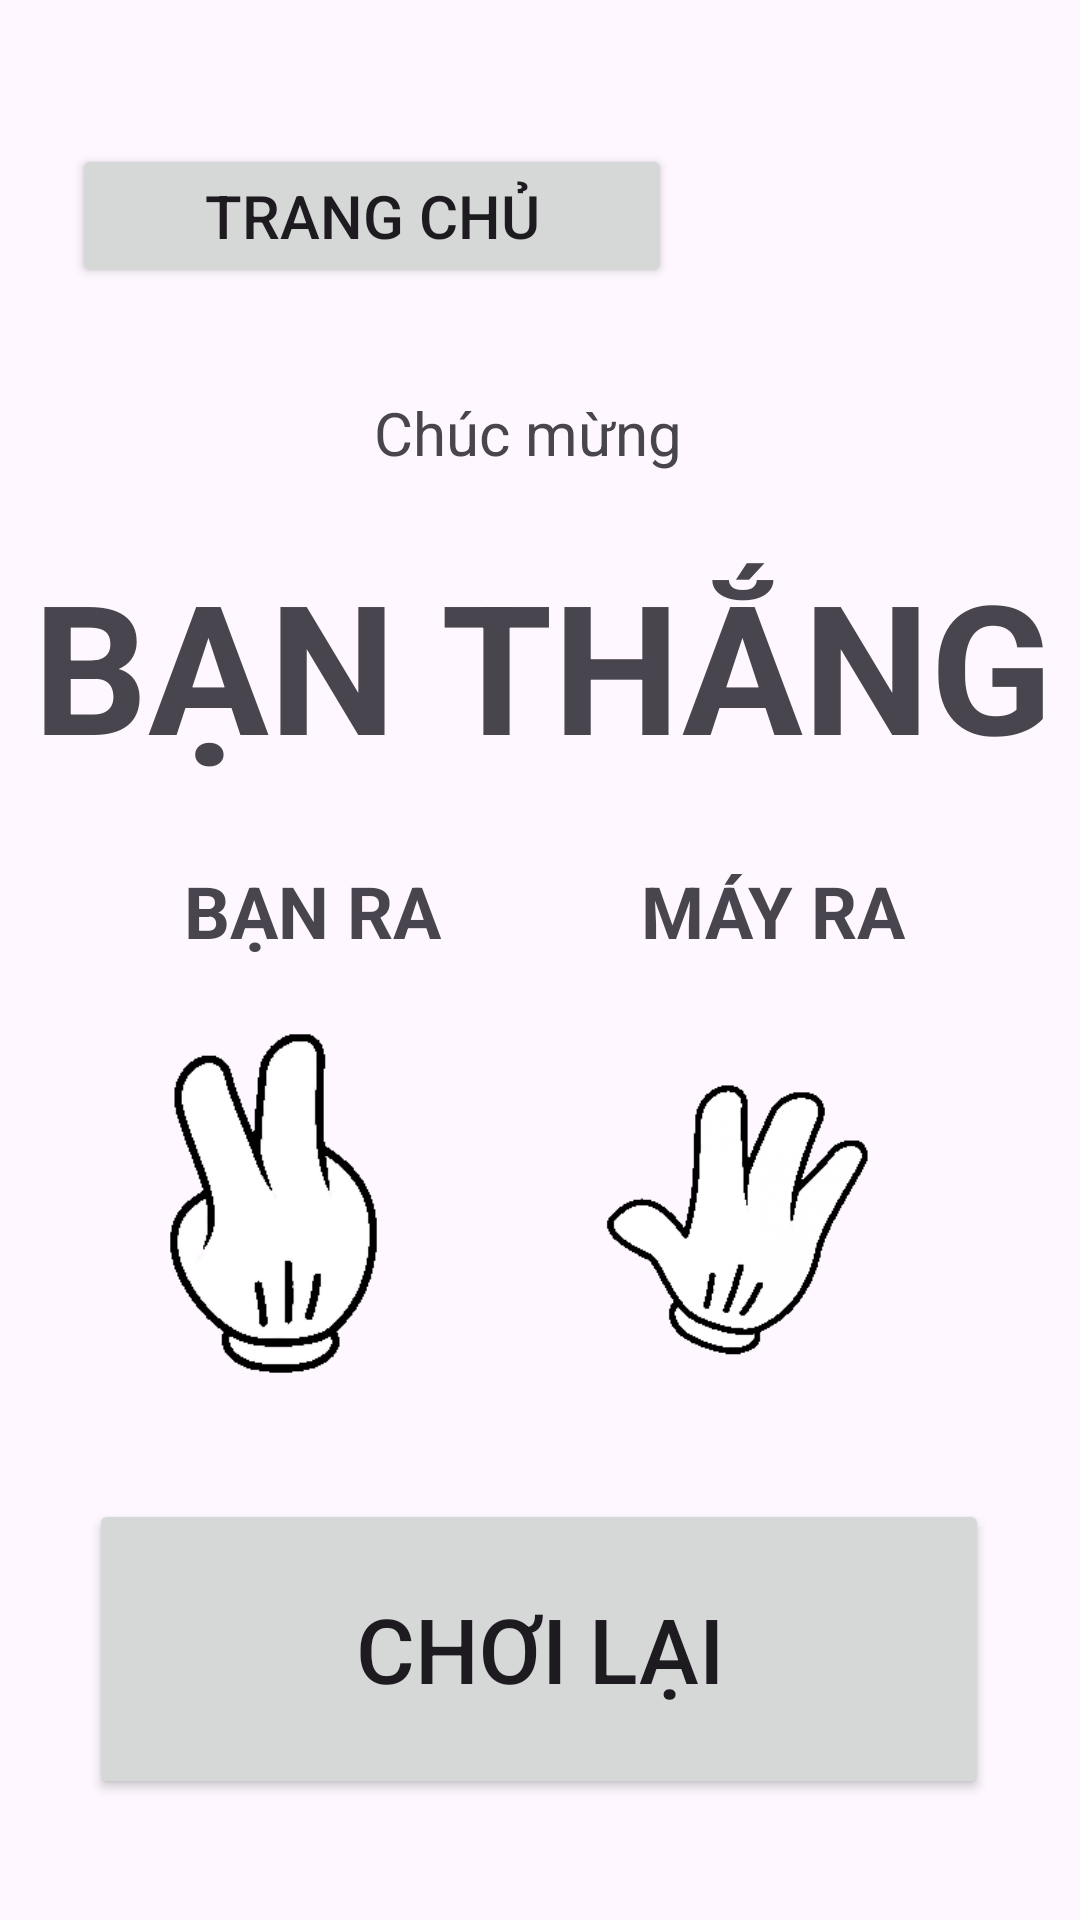

This screen was rendered from an Android layout file. Write that file and the resources it references.
<!-- AndroidManifest.xml: application theme Theme.KBB -->
<!-- res/layout/activity_keo3.xml -->
<?xml version="1.0" encoding="utf-8"?>
<androidx.constraintlayout.widget.ConstraintLayout xmlns:android="http://schemas.android.com/apk/res/android"
    xmlns:app="http://schemas.android.com/apk/res-auto"
    xmlns:tools="http://schemas.android.com/tools"
    android:layout_width="match_parent"
    android:layout_height="match_parent"
    tools:context=".Keo3Activity">

    <Button
        android:id="@+id/keo3HomeButton"
        android:layout_width="200dp"
        android:layout_height="wrap_content"
        android:text="Trang chủ"
        android:textSize="20sp"
        app:layout_constraintBottom_toBottomOf="parent"
        app:layout_constraintEnd_toEndOf="parent"
        app:layout_constraintHorizontal_bias="0.151"
        app:layout_constraintStart_toStartOf="parent"
        app:layout_constraintTop_toTopOf="parent"
        app:layout_constraintVertical_bias="0.081" />

    <TextView
        android:id="@+id/textView13"
        android:layout_width="wrap_content"
        android:layout_height="wrap_content"
        android:text="BẠN RA"
        android:textSize="24sp"
        android:textStyle="bold"
        android:visibility="visible"
        app:layout_constraintBottom_toBottomOf="parent"
        app:layout_constraintEnd_toEndOf="parent"
        app:layout_constraintHorizontal_bias="0.223"
        app:layout_constraintStart_toStartOf="parent"
        app:layout_constraintTop_toTopOf="parent"
        app:layout_constraintVertical_bias="0.473" />

    <TextView
        android:id="@+id/textView16"
        android:layout_width="wrap_content"
        android:layout_height="wrap_content"
        android:text="BẠN THẮNG"
        android:textSize="60sp"
        android:textStyle="bold"
        android:visibility="visible"
        app:layout_constraintBottom_toBottomOf="parent"
        app:layout_constraintEnd_toEndOf="parent"
        app:layout_constraintHorizontal_bias="0.543"
        app:layout_constraintStart_toStartOf="parent"
        app:layout_constraintTop_toTopOf="parent"
        app:layout_constraintVertical_bias="0.324" />

    <TextView
        android:id="@+id/textView15"
        android:layout_width="wrap_content"
        android:layout_height="wrap_content"
        android:text="Chúc mừng"
        android:textSize="20sp"
        android:textStyle="normal"
        android:visibility="visible"
        app:layout_constraintBottom_toBottomOf="parent"
        app:layout_constraintEnd_toEndOf="parent"
        app:layout_constraintHorizontal_bias="0.484"
        app:layout_constraintStart_toStartOf="parent"
        app:layout_constraintTop_toTopOf="parent"
        app:layout_constraintVertical_bias="0.213" />

    <TextView
        android:id="@+id/textView14"
        android:layout_width="wrap_content"
        android:layout_height="wrap_content"
        android:text="MÁY RA"
        android:textSize="24sp"
        android:textStyle="bold"
        android:visibility="visible"
        app:layout_constraintBottom_toBottomOf="parent"
        app:layout_constraintEnd_toEndOf="parent"
        app:layout_constraintHorizontal_bias="0.785"
        app:layout_constraintStart_toStartOf="parent"
        app:layout_constraintTop_toTopOf="parent"
        app:layout_constraintVertical_bias="0.473" />

    <Button
        android:id="@+id/keo3Again"
        android:layout_width="300dp"
        android:layout_height="100dp"
        android:text="CHƠI LẠI"
        android:textSize="30sp"
        app:layout_constraintBottom_toBottomOf="parent"
        app:layout_constraintEnd_toEndOf="parent"
        app:layout_constraintHorizontal_bias="0.495"
        app:layout_constraintStart_toStartOf="parent"
        app:layout_constraintTop_toTopOf="parent"
        app:layout_constraintVertical_bias="0.925" />

    <ImageView
        android:id="@+id/imageView"
        android:layout_width="157dp"
        android:layout_height="153dp"
        app:layout_constraintBottom_toBottomOf="parent"
        app:layout_constraintEnd_toEndOf="parent"
        app:layout_constraintStart_toStartOf="parent"
        app:layout_constraintTop_toTopOf="parent"
        app:layout_constraintVertical_bias="0.667"
        app:layout_constraintHorizontal_bias="0.062"
        app:srcCompat="@drawable/keo1" />

    <ImageView
        android:id="@+id/imageView5"
        android:layout_width="186dp"
        android:layout_height="147dp"
        app:layout_constraintBottom_toBottomOf="parent"
        app:layout_constraintEnd_toEndOf="parent"
        app:layout_constraintHorizontal_bias="0.88"
        app:layout_constraintStart_toStartOf="parent"
        app:layout_constraintTop_toTopOf="parent"
        app:layout_constraintVertical_bias="0.676"
        app:srcCompat="@drawable/bao1" />

</androidx.constraintlayout.widget.ConstraintLayout>
<!-- resources referenced by this layout -->
<resources>
  <!-- drawable bao1: png bitmap (drawable, 7905 bytes) -->
  <!-- drawable keo1: png bitmap (drawable, 6340 bytes) -->
  <style name="Theme.KBB" parent="Base.Theme.KBB" />
  <style name="Base.Theme.KBB" parent="Theme.Material3.DayNight.NoActionBar">
          
          
      </style>
</resources>
